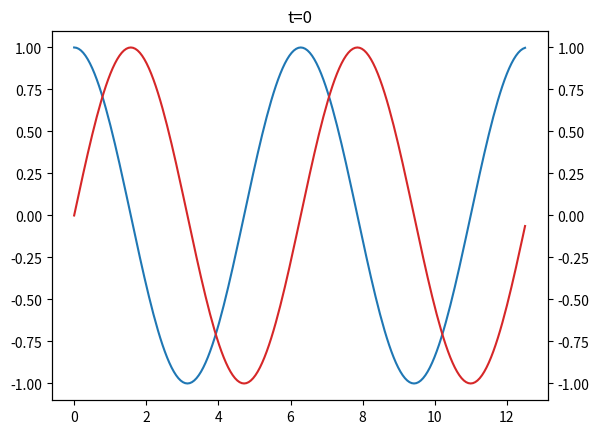

Recreate this plot in Python.
#! /usr/bin/env python3
#
# Make a movie of a traveling sine wave in 2D
#
# Plot both the displacement and velocity
#
# Nov-2021, Pat Welch, pat@mousebrains.com

import argparse
import sys
import os.path
import numpy as np
import matplotlib.pyplot as plt
import matplotlib.animation as animation

def displacement(x:np.array, t:float, k:float, omega:float) -> np.array:
    return np.cos(k * x - omega * t)

def velocity(x:np.array, t:float, k:float, omega:float) -> np.array:
    return omega * np.sin(k * x - omega * t)

def initFunc() -> None:
    ax0.grid()
    ax0.set_xlabel("Distance k={} omega={}".format(args.k, args.omega))
    ax0.set_ylabel("Amplitude", color=color0)
    ax1.set_ylabel("Velocity", color=color1)
    ax0.set_xlim(x.min(), x.max())
    ax0.set_ylim(-1.1, 1.1)
    ax1.set_ylim(-1.1, 1.1)
    ax0.tick_params(axis="y", labelcolor=color0)
    ax1.tick_params(axis="y", labelcolor=color1)

def animate(t:float, *args) -> None:
    (x, line0, line1, tit, k, omega) = args
    tit.set_text("t={:5.2f}".format(t))
    line0.set_ydata(displacement(x, t, k, omega)) # Update the plot's data
    line1.set_ydata(velocity(x, t, k, omega)) # Update the plot's data

parser = argparse.ArgumentParser()
parser.add_argument("--k", type=float, default=1, help="Wave number")
parser.add_argument("--omega", type=float, default=1, help="Angular frequency")
parser.add_argument("--fps", type=int, default=30, help="Frames per second")
parser.add_argument("--duration", type=float, default=10, help="Time in seconds for the movie")
parser.add_argument("--bitrate", type=int, default=500, help="Output bits/sec")
parser.add_argument("--dpi", type=int, default=300, help="Output pixels/inch")
parser.add_argument("--save", action="store_true", help="Should the movie be saved?")
args = parser.parse_args()

(fn, _) = os.path.splitext(os.path.basename(sys.argv[0]))

color0 = "tab:blue"
color1 = "tab:red"

k = args.k
omega = args.omega

L = 2 * np.pi / k # Wave length

fig, ax0 = plt.subplots()
ax1 = ax0.twinx() # Second axes using the same x-axis

x = np.arange(0, 2 * L, L / 100)

line0, = ax0.plot(x, displacement(x, 0, k, omega), color=color0) # Initial line at t=0
line1, = ax1.plot(x, velocity(x, 0, k, omega), color=color1) # Initial line at t=0

tit = ax0.set_title("t={:}".format(0)) # Initial title

dt = 1 / args.fps
times = np.arange(0, args.duration + dt/2, dt)

ani = animation.FuncAnimation(
    fig = fig, 
    func = animate, 
    frames = times,
    init_func = initFunc,
    fargs = (x, line0, line1, tit, k, omega), # Additional arguments fo func
    interval= np.ceil(1 / args.fps * 1000) if not args.save else 0,
    repeat = False,
    blit=False, 
    )

if args.save: # Save the animation
    ofn = fn + ".mp4"
    ani.save(ofn,
            fps=args.fps,
            bitrate=args.bitrate,
            dpi=args.dpi)
else: # Display
    print("Close plot to exit")
    plt.show()
